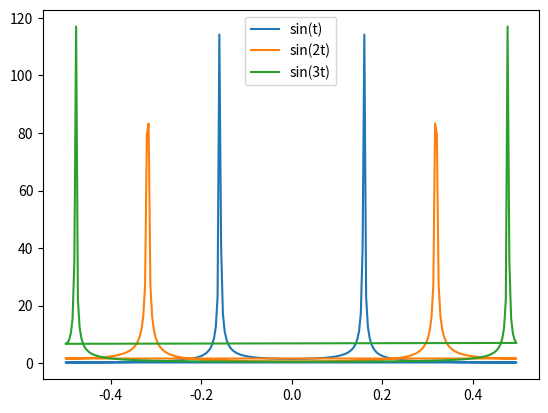

This chart was generated by the following Python code:
import numpy as np
import matplotlib.pyplot as plt

n = 256
t= np.arange(n)
sp = np.fft.fft(np.sin(t), n)
sp2 = np.fft.fft(np.sin(2*t), n)
sp3 = np.fft.fft(np.sin(3*t), n)
np.fft.fftshift(sp)
print(sp[128])
freq = np.fft.fftfreq(n)
# plt.plot(freq, sp.real, label = "Real")
# plt.plot(freq, sp.imag, label = "Imaginary")
plt.plot(freq, np.abs(sp), label = "sin(t)")
plt.plot(freq, np.abs(sp2), label = "sin(2t)")
plt.plot(freq, np.abs(sp3), label = "sin(3t)")
plt.legend()
plt.show()
